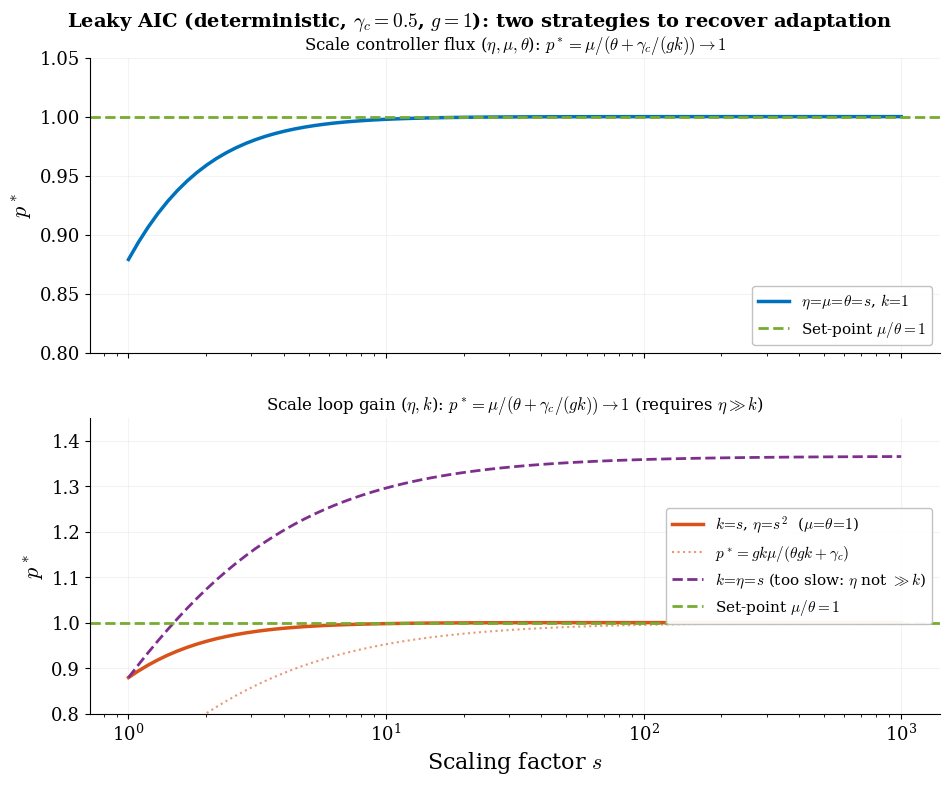

Here is the Python script that generated this plot: (Note: this script raises an exception after producing the figure.)
import numpy as np
from scipy.optimize import fsolve
import matplotlib, matplotlib.pyplot as plt

matplotlib.rcParams.update({
    "svg.fonttype": "path", "mathtext.fontset": "cm",
    "font.family": "serif", "font.size": 14,
    "axes.labelsize": 16, "axes.titlesize": 15,
    "legend.fontsize": 11, "xtick.labelsize": 13, "ytick.labelsize": 13,
    "lines.linewidth": 2.5, "axes.linewidth": 0.8,
    "axes.spines.top": False, "axes.spines.right": False,
})
BLUE="#0072BD"; ORANGE="#D95319"; GREEN="#77AC30"; PURPLE="#7E2F8E"
OUT = "/mnt/user-data/outputs"

gc = 0.5; g = 1.0  # DC gain of plant (gamma/(delta_m*delta_p))
n_pts = 80
s_vals = np.logspace(0, 3, n_pts)

def find_ss(k, mu, theta, eta):
    def eqs(z):
        m, p, z1, z2 = z
        return [k*z1 - m, m - p,
                mu - eta*z1*z2 - gc*z1,
                theta*p - eta*z1*z2 - gc*z2]
    sol = fsolve(eqs, [max(0.1,k*mu/(theta*g*k+gc)),
                       max(0.1,g*k*mu/(theta*g*k+gc)),
                       max(0.01, mu/(theta*g*k+gc)),
                       max(0.01, mu/(eta*mu/(theta*g*k+gc)))],
                 full_output=True)
    return sol[0][1]

# ── Top: scale eta = mu = theta = s, k=1 ─────────────────────
p_top = np.array([find_ss(k=1, mu=s, theta=s, eta=s) for s in s_vals])
p_top_formula = 1 / (1 + gc/(g*1))  # limit: independent of s

# ── Bottom: scale eta and k = s, mu=theta=1 ──────────────────
# Need eta >> k for the fast-sequestration limit to hold.
# Use eta = s^2 so that eta/k = s >> 1.
p_bot = np.array([find_ss(k=s, mu=1, theta=1, eta=s**2) for s in s_vals])

# Analytical prediction from fast-sequestration limit:
# p* = g*k*mu/(theta*g*k + gc) = g*s/(g*s + gc) = s/(s+0.5)
p_bot_formula = g * s_vals / (g * s_vals + gc)

# Also show the WRONG scaling (eta = k = s) for contrast
p_bot_wrong = np.array([find_ss(k=s, mu=1, theta=1, eta=s) for s in s_vals])

fig, (ax1, ax2) = plt.subplots(2, 1, figsize=(10, 8), sharex=True)
fig.subplots_adjust(left=0.11, right=0.96, top=0.92, bottom=0.10,
                    hspace=0.22)
fig.suptitle(
    rf"Leaky AIC (deterministic, $\gamma_c = {gc}$, $g = {g:.0f}$): "
    r"two strategies to recover adaptation",
    fontsize=14, fontweight="bold")

# ── Top: scale flux ──────────────────────────────────────────
ax1.semilogx(s_vals, p_top, color=BLUE, lw=2.5,
             label=r"$\eta\!=\!\mu\!=\!\theta\!=\!s$, $k\!=\!1$")
ax1.axhline(1.0, color=GREEN, lw=2.0, ls="--",
            label=r"Set-point $\mu/\theta = 1$")
ax1.set_ylabel(r"$p^*$")
ax1.set_title(
    r"Scale controller flux ($\eta, \mu, \theta$): "
    r"$p^* = \mu/(\theta + \gamma_c/(gk)) \to 1$",
    fontsize=12)
ax1.legend(loc="lower right", framealpha=0.95, edgecolor="0.75")
ax1.grid(True, alpha=0.15)
ax1.set_ylim(0.8, 1.05)

# ── Bottom: scale gain ───────────────────────────────────────
ax2.semilogx(s_vals, p_bot, color=ORANGE, lw=2.5,
             label=r"$k\!=\!s$, $\eta\!=\!s^2$  ($\mu\!=\!\theta\!=\!1$)")
ax2.semilogx(s_vals, p_bot_formula, color=ORANGE, ls=":", lw=1.5,
             alpha=0.6,
             label=r"$p^* = gk\mu/(\theta gk + \gamma_c)$")
ax2.semilogx(s_vals, p_bot_wrong, color=PURPLE, lw=2.0, ls="--",
             label=r"$k\!=\!\eta\!=\!s$ (too slow: $\eta$ not $\gg k$)")
ax2.axhline(1.0, color=GREEN, lw=2.0, ls="--",
            label=r"Set-point $\mu/\theta = 1$")
ax2.set_ylabel(r"$p^*$")
ax2.set_xlabel(r"Scaling factor $s$")
ax2.set_title(
    r"Scale loop gain ($\eta, k$): "
    r"$p^* = \mu/(\theta + \gamma_c/(gk)) \to 1$ "
    r"(requires $\eta \gg k$)",
    fontsize=12)
ax2.legend(loc="center right", framealpha=0.95, edgecolor="0.75")
ax2.grid(True, alpha=0.15)
ax2.set_ylim(0.8, 1.45)

fig.savefig(f"{OUT}/aic_leaky_scaling.svg", bbox_inches="tight")
fig.savefig("/home/claude/aic_leaky_scaling.png", dpi=200,
            bbox_inches="tight")
plt.close()
print("Saved aic_leaky_scaling.svg")
print(f"Top  at s=1000: p*={p_top[-1]:.6f}")
print(f"Bot (eta=s^2) at s=1000: p*={p_bot[-1]:.6f}")
print(f"Bot (eta=s)   at s=1000: p*={p_bot_wrong[-1]:.6f}")
